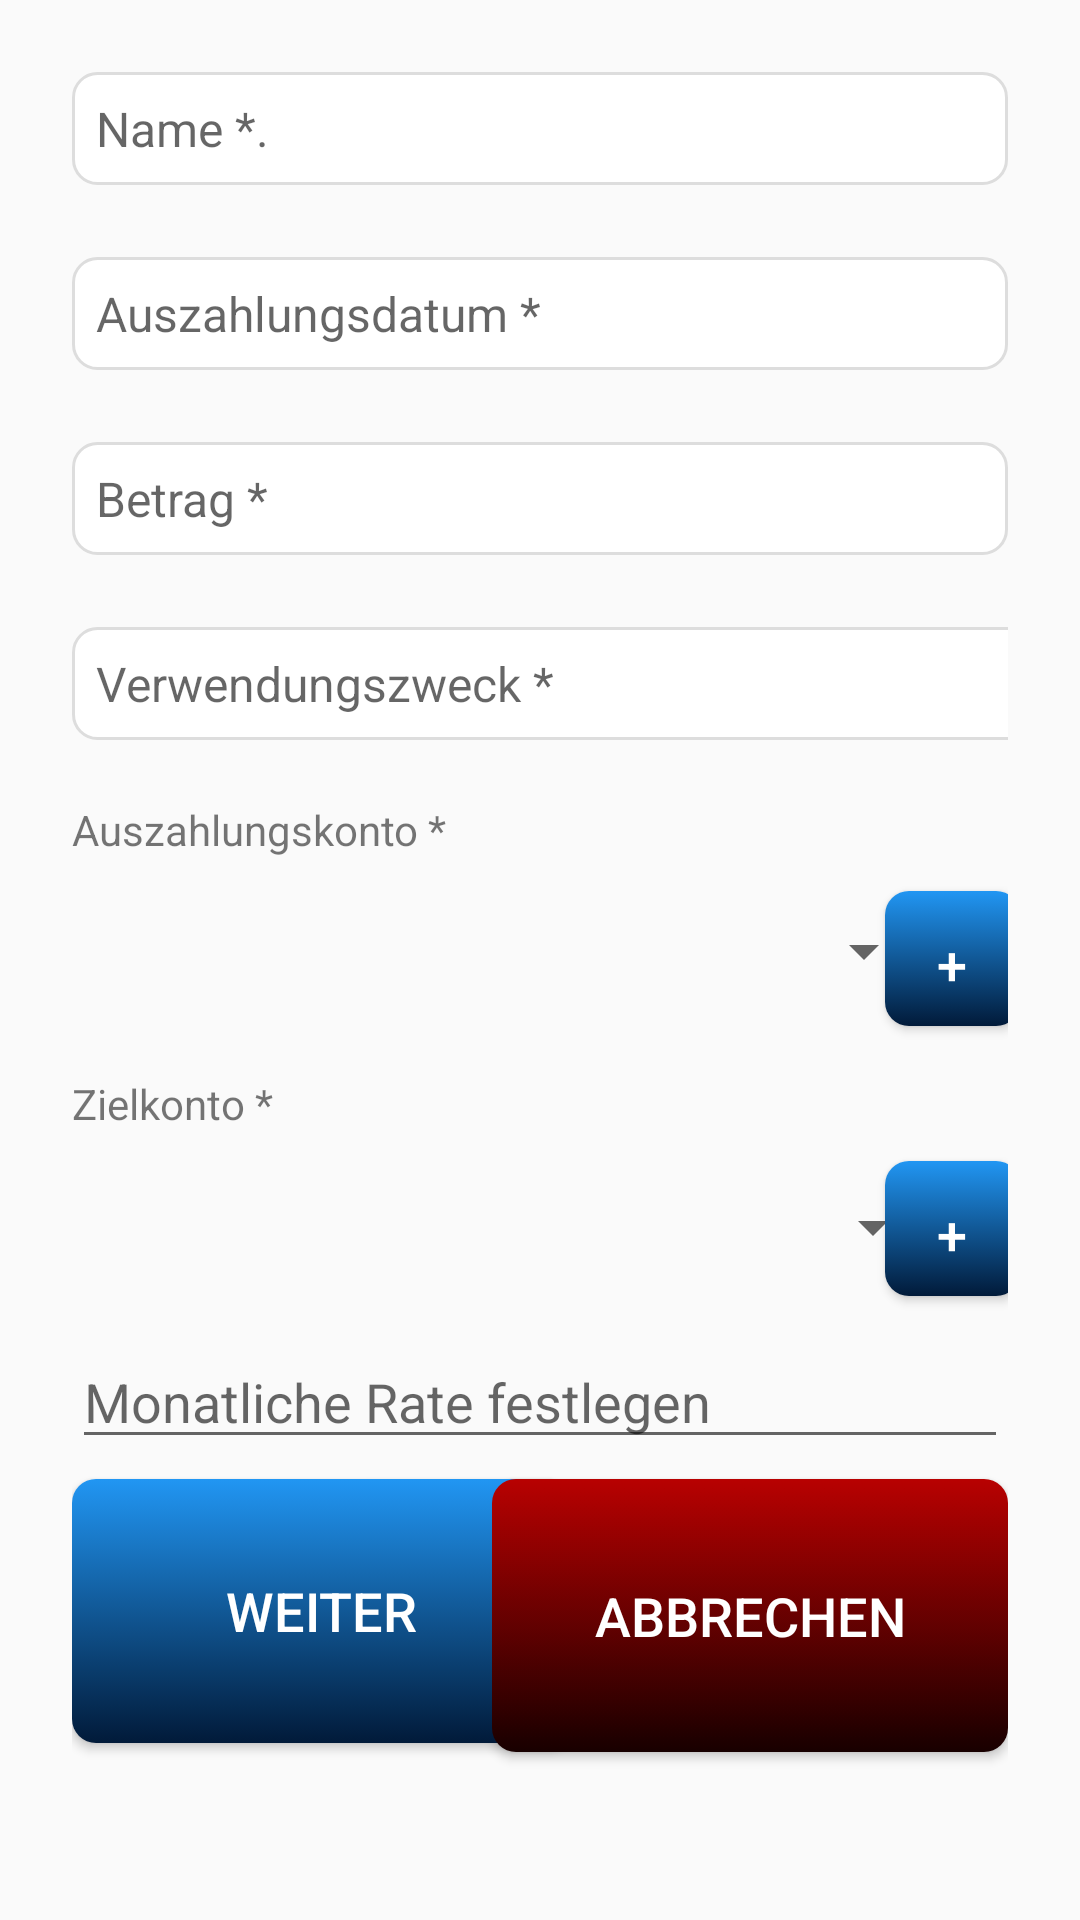

This screen was rendered from an Android layout file. Write that file and the resources it references.
<!-- AndroidManifest.xml: application theme Theme.SmartSaveApp_dgit -->
<!-- res/layout/gui_4.xml -->
<?xml version="1.0" encoding="utf-8"?>
<androidx.constraintlayout.widget.ConstraintLayout xmlns:android="http://schemas.android.com/apk/res/android"
    xmlns:app="http://schemas.android.com/apk/res-auto"
    xmlns:tools="http://schemas.android.com/tools"
    android:layout_width="match_parent"
    android:layout_height="match_parent"
    android:padding="24dp">

    <EditText
        android:id="@+id/kontoNr"
        android:layout_width="0dp"
        android:layout_height="wrap_content"
        android:background="@drawable/edittext_background"
        android:hint="Name *."
        android:textColor="@color/font_purple"
        android:textSize="16sp"
        app:layout_constraintLeft_toLeftOf="parent"
        app:layout_constraintRight_toRightOf="parent"
        app:layout_constraintTop_toTopOf="parent"
        app:layout_constraintVertical_bias="0.0"
        app:layout_constraintVertical_chainStyle="packed" />

    <EditText
        android:id="@+id/amountEditText"
        android:layout_width="match_parent"
        android:layout_height="wrap_content"
        android:hint="Monatliche Rate festlegen"
        android:inputType="numberDecimal"
        android:layout_marginTop="16dp"
        app:layout_constraintTop_toBottomOf="@+id/spinner2"
        app:layout_constraintStart_toStartOf="parent"
        app:layout_constraintEnd_toEndOf="parent"
        app:layout_constraintHorizontal_bias="0.5"/>



    <EditText
        android:id="@+id/blz"
        android:layout_width="0dp"
        android:layout_height="wrap_content"
        android:layout_marginTop="24dp"
        android:background="@drawable/edittext_background"
        android:hint="Auszahlungsdatum *"
        android:textColor="@color/font_purple"
        android:textSize="16sp"
        app:layout_constraintLeft_toLeftOf="parent"
        app:layout_constraintRight_toRightOf="parent"
        app:layout_constraintTop_toBottomOf="@id/kontoNr" />

    <EditText
        android:id="@+id/bic"
        android:layout_width="0dp"
        android:layout_height="wrap_content"
        android:layout_marginTop="24dp"
        android:background="@drawable/edittext_background"
        android:hint="Betrag *"
        android:textColor="@color/font_purple"
        android:textSize="16sp"
        app:layout_constraintLeft_toLeftOf="parent"
        app:layout_constraintRight_toRightOf="parent"
        app:layout_constraintTop_toBottomOf="@id/blz" />

    <EditText
        android:id="@+id/verwendungszweck"
        android:layout_width="363dp"
        android:layout_height="wrap_content"
        android:layout_marginTop="24dp"
        android:background="@drawable/edittext_background"
        android:hint="Verwendungszweck *"
        android:textColor="@color/font_purple"
        android:textSize="16sp"
        app:layout_constraintEnd_toEndOf="parent"
        app:layout_constraintHorizontal_bias="0.0"
        app:layout_constraintStart_toStartOf="parent"
        app:layout_constraintTop_toBottomOf="@+id/bic" />

    <Spinner
        android:id="@+id/spinner1"
        android:layout_width="288dp"
        android:layout_height="40dp"
        android:layout_marginTop="112dp"
        app:layout_constraintEnd_toEndOf="@+id/bic"
        app:layout_constraintHorizontal_bias="0.0"
        app:layout_constraintStart_toStartOf="@+id/bic"
        app:layout_constraintTop_toBottomOf="@+id/bic" />

    <Spinner
        android:id="@+id/spinner2"
        android:layout_width="291dp"
        android:layout_height="40dp"
        android:layout_marginTop="52dp"
        app:layout_constraintEnd_toEndOf="@+id/spinner1"
        app:layout_constraintHorizontal_bias="0.0"
        app:layout_constraintStart_toStartOf="@+id/spinner1"
        app:layout_constraintTop_toBottomOf="@+id/spinner1" />

    <Button
        android:id="@+id/saveButton"
        android:layout_width="166dp"
        android:layout_height="88dp"
        android:layout_marginEnd="16dp"
        android:layout_marginBottom="16dp"
        android:background="@drawable/button_background"
        android:text="Weiter"
        android:textColor="@android:color/white"
        android:textSize="18sp"
        app:layout_constraintBottom_toBottomOf="@+id/cancelButton"
        app:layout_constraintEnd_toStartOf="@id/cancelButton"
        app:layout_constraintHorizontal_bias="0.0"
        app:layout_constraintHorizontal_chainStyle="packed"
        app:layout_constraintStart_toStartOf="parent"
        app:layout_constraintTop_toTopOf="@+id/cancelButton"
        app:layout_constraintVertical_bias="0.0" />

    <Button
        android:id="@+id/cancelButton"
        android:layout_width="172dp"
        android:layout_height="91dp"
        android:layout_marginBottom="32dp"
        android:background="@drawable/button_bg_cancel"
        android:text="Abbrechen"
        android:textColor="@android:color/white"
        android:textSize="18sp"
        app:layout_constraintBottom_toBottomOf="parent"
        app:layout_constraintEnd_toEndOf="parent"
        app:layout_constraintHorizontal_bias="1.0"
        app:layout_constraintStart_toStartOf="parent" />

    <Button
        android:id="@+id/button_add_AuszahlungKonto"
        android:layout_width="45dp"
        android:layout_height="45dp"
        android:background="@drawable/button_background"
        android:text="+"
        android:textColor="@android:color/white"
        android:textSize="18sp"
        app:layout_constraintBottom_toBottomOf="@+id/spinner1"
        app:layout_constraintEnd_toEndOf="parent"
        app:layout_constraintHorizontal_bias="0.813"
        app:layout_constraintStart_toEndOf="@+id/spinner1"
        app:layout_constraintTop_toTopOf="@+id/spinner1"
        app:layout_constraintVertical_bias="0.0" />

    <Button
        android:id="@+id/button_add_ZielKonto"
        android:layout_width="45dp"
        android:layout_height="45dp"
        android:background="@drawable/button_background"
        android:text="+"
        android:textColor="@android:color/white"
        android:textSize="18sp"
        app:layout_constraintBottom_toBottomOf="@+id/spinner2"
        app:layout_constraintEnd_toEndOf="parent"
        app:layout_constraintHorizontal_bias="0.84"
        app:layout_constraintStart_toEndOf="@+id/spinner2"
        app:layout_constraintTop_toTopOf="@+id/spinner2"
        app:layout_constraintVertical_bias="0.466" />



    <TextView
        android:id="@+id/textView15"
        android:layout_width="wrap_content"
        android:layout_height="wrap_content"
        android:text="Auszahlungskonto *"
        app:layout_constraintBottom_toTopOf="@+id/spinner1"
        app:layout_constraintEnd_toEndOf="@+id/spinner1"
        app:layout_constraintHorizontal_bias="0.0"
        app:layout_constraintStart_toStartOf="@+id/spinner1"
        app:layout_constraintTop_toTopOf="parent"
        app:layout_constraintVertical_bias="0.957" />

    <TextView
        android:id="@+id/textView16"
        android:layout_width="163dp"
        android:layout_height="20dp"
        android:text="Zielkonto *"
        app:layout_constraintBottom_toTopOf="@+id/spinner2"
        app:layout_constraintEnd_toEndOf="@+id/spinner2"
        app:layout_constraintHorizontal_bias="0.0"
        app:layout_constraintStart_toStartOf="@+id/spinner2"
        app:layout_constraintTop_toBottomOf="@+id/spinner1"
        app:layout_constraintVertical_bias="0.666" />

</androidx.constraintlayout.widget.ConstraintLayout>
<!-- resources referenced by this layout -->
<resources>
  <color name="font_purple">#3C3193</color>
  <!-- drawable button_background (drawable) -->
  <?xml version="1.0" encoding="utf-8"?>
  <selector xmlns:android="http://schemas.android.com/apk/res/android">
      <item android:state_pressed="true">
          <shape>
              <solid android:color="#E0E0E0"/> 
              <corners android:radius="8dp"/>
          </shape>
      </item>
      <item>
          <shape>
              <gradient android:startColor="#2196F3" android:endColor="#011A39" android:angle="270"/> 
              <corners android:radius="8dp"/>
              <padding
                  android:left="16dp"
                  android:right="16dp"
                  android:top="12dp"
                  android:bottom="12dp"/> 
          </shape>
      </item>
  </selector>
  <!-- drawable button_bg_cancel (drawable) -->
  <?xml version="1.0" encoding="utf-8"?>
  <selector xmlns:android="http://schemas.android.com/apk/res/android">
      <item android:state_pressed="true">
          <shape>
              <solid android:color="#E0E0E0"/> 
              <corners android:radius="8dp"/>
          </shape>
      </item>
      <item>
          <shape>
              <gradient android:startColor="#B80101" android:endColor="#180000" android:angle="270"/> 
              <corners android:radius="8dp"/>
              <padding
                  android:left="16dp"
                  android:right="16dp"
                  android:top="12dp"
                  android:bottom="12dp"/> 
          </shape>
      </item>
  </selector>
  <!-- drawable edittext_background (drawable) -->
  <?xml version="1.0" encoding="utf-8"?>
  <shape xmlns:android="http://schemas.android.com/apk/res/android">
      <solid android:color="#FFFFFF"/> 
      <corners android:radius="8dp"/> 
      <stroke android:width="1dp" android:color="#DDDDDD"/> 
      <padding
          android:left="8dp"
          android:right="8dp"
          android:top="8dp"
          android:bottom="8dp"/> 
  </shape>
  <style name="Theme.SmartSaveApp_dgit" parent="Theme.AppCompat.Light.DarkActionBar">
          
      </style>
</resources>
